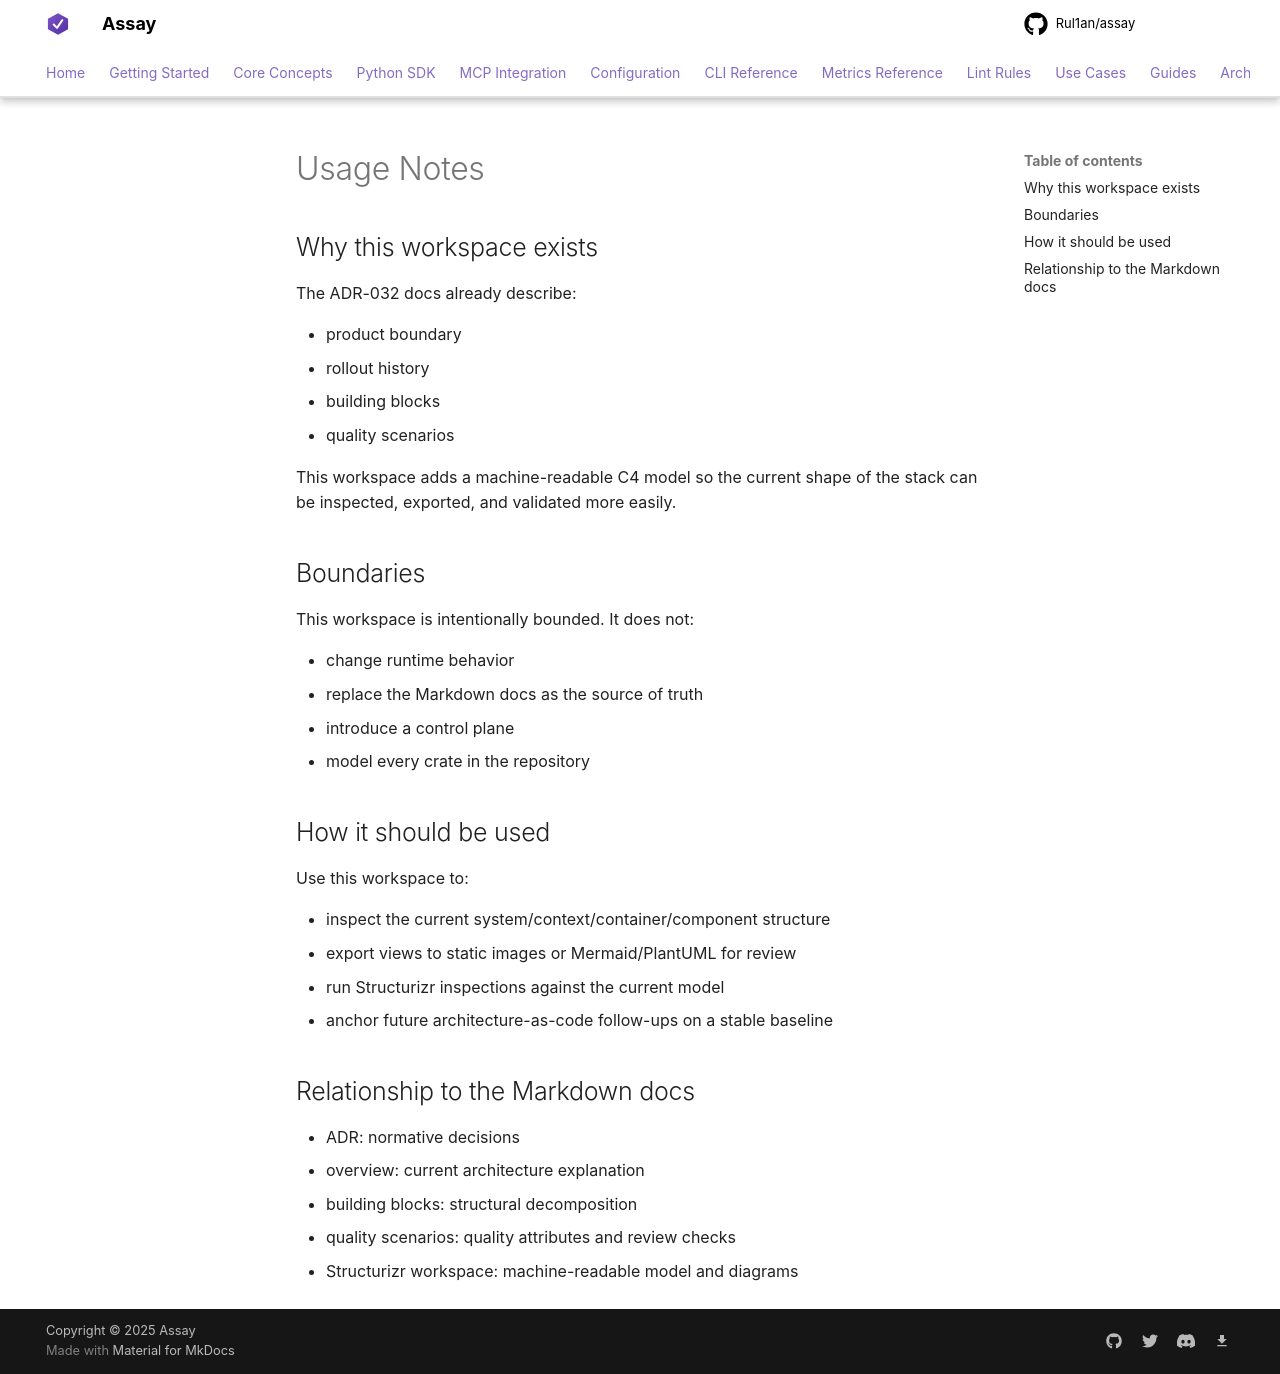

repository: Rul1an/assay · page: architecture/structurizr/adr-032/docs/02-usage/index.html · generator: mkdocs

# Usage Notes

## Why this workspace exists

The ADR-032 docs already describe:

- product boundary
- rollout history
- building blocks
- quality scenarios

This workspace adds a machine-readable C4 model so the current shape of the stack can be inspected, exported, and validated more easily.

## Boundaries

This workspace is intentionally bounded.
It does not:

- change runtime behavior
- replace the Markdown docs as the source of truth
- introduce a control plane
- model every crate in the repository

## How it should be used

Use this workspace to:

- inspect the current system/context/container/component structure
- export views to static images or Mermaid/PlantUML for review
- run Structurizr inspections against the current model
- anchor future architecture-as-code follow-ups on a stable baseline

## Relationship to the Markdown docs

- ADR: normative decisions
- overview: current architecture explanation
- building blocks: structural decomposition
- quality scenarios: quality attributes and review checks
- Structurizr workspace: machine-readable model and diagrams
